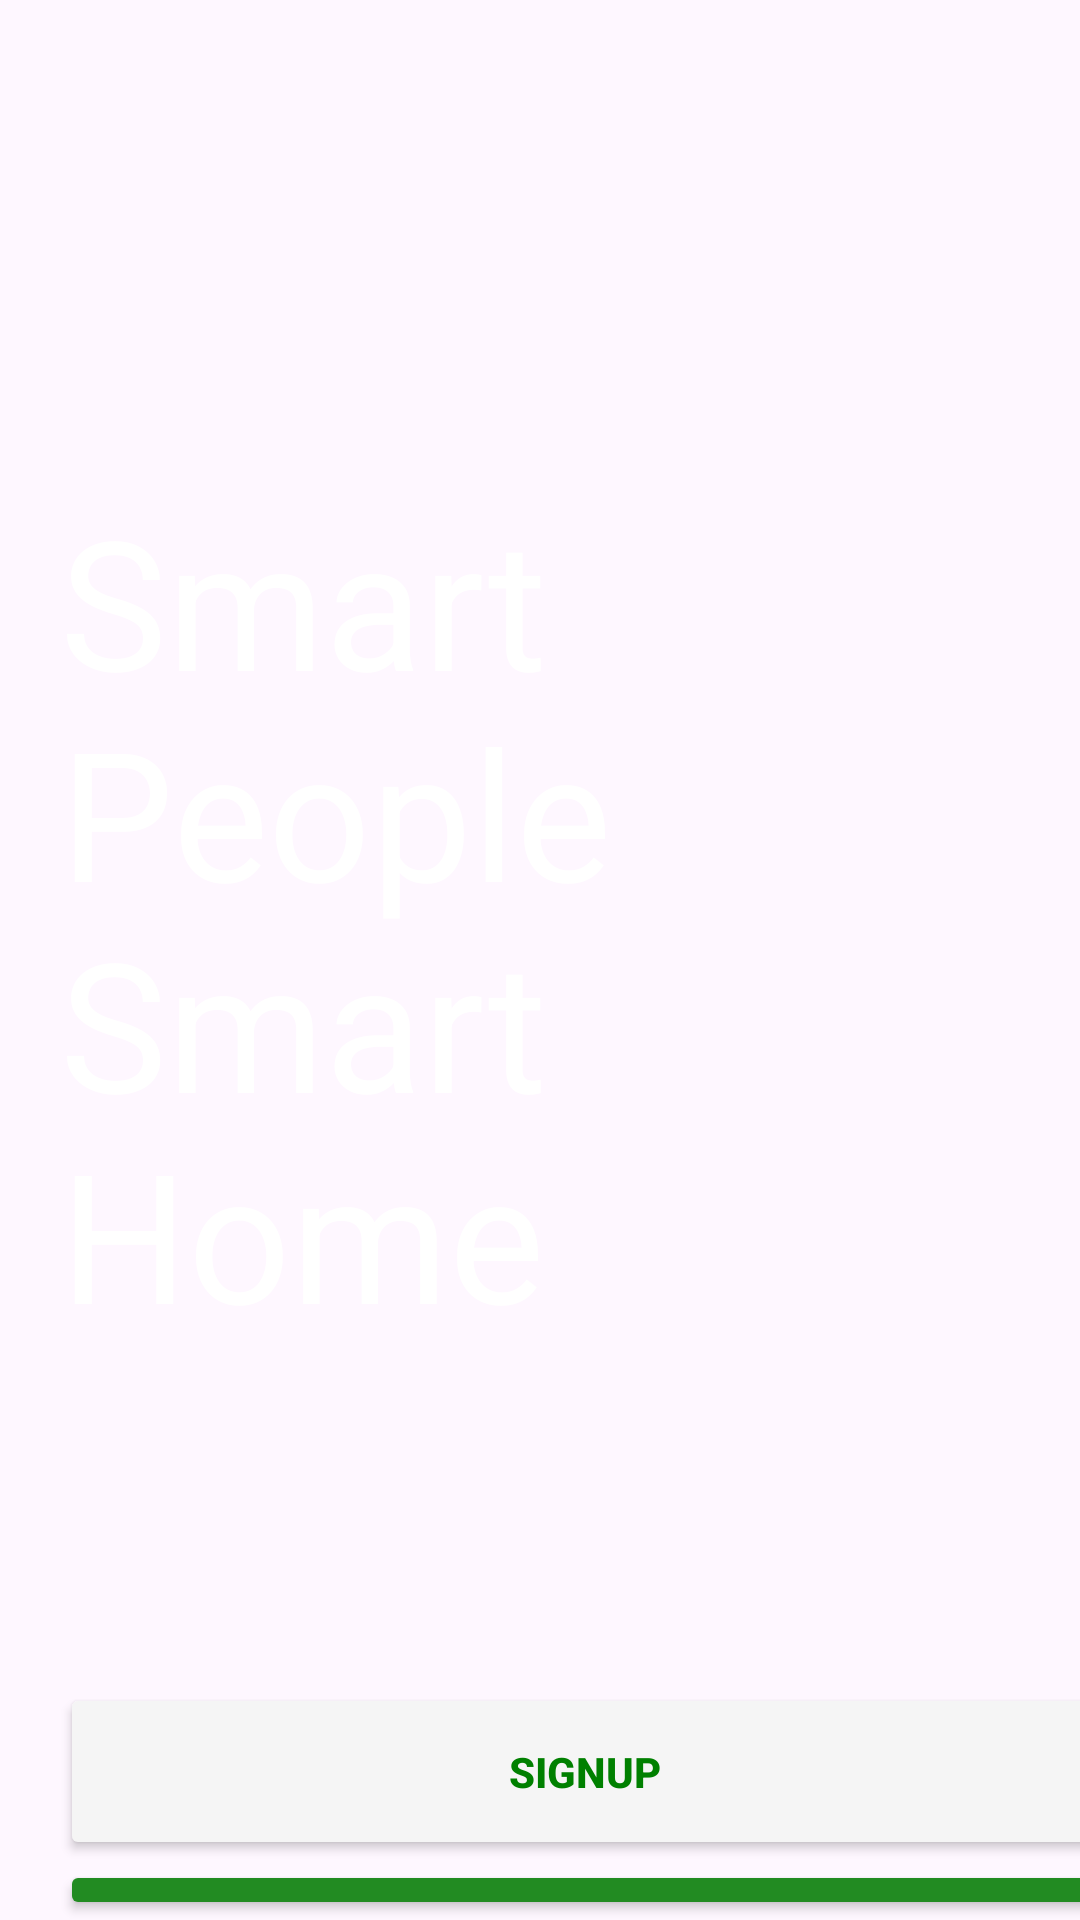

The Android layout XML behind this screen, and the referenced resources:
<!-- AndroidManifest.xml: application theme Theme.Harvest -->
<!-- res/layout/start.xml -->
<?xml version="1.0" encoding="utf-8"?>
<LinearLayout xmlns:tools="http://schemas.android.com/tools"
    xmlns:android="http://schemas.android.com/apk/res/android"
    android:layout_width="match_parent"
    android:layout_height="match_parent"

    android:orientation="vertical"
    android:background="@drawable/plant"

    tools:context=".MainActivity"
    android:textAlignment="center">


    <TextView
        android:id="@+id/text1"
        android:layout_width="match_parent"
        android:layout_height="wrap_content"
        android:layout_marginTop="140dp"
        android:padding="20dp"
        android:text="Smart People Smart Home "
        android:textColor="@color/white"


        android:textSize="60sp">

    </TextView>

    <Button
        android:id="@+id/signup"
        android:layout_width="350dp"
        android:layout_height="wrap_content"
        android:layout_marginTop="90dp"
        android:backgroundTint="@color/white_smoke"
        android:padding="20dp"
        android:text="Signup"
        android:layout_marginStart="20dp"
        android:textColor="@color/green"
        android:textStyle="bold"
        >

    </Button>

    <Button

        android:layout_width="350dp"
        android:layout_height="wrap_content"
        android:layout_marginStart="20dp"
        android:text="login"
        android:padding="20dp"
        android:textStyle="bold"
        android:textColor="@color/white"
        android:backgroundTint="@color/forest_green"
        android:id="@+id/login">

    </Button>

</LinearLayout>
<!-- resources referenced by this layout -->
<resources>
  <color name="forest_green">#228B22</color>
  <color name="green">#008000</color>
  <color name="white">#FFFFFF</color>
  <color name="white_smoke">#F5F5F5</color>
  <style name="Theme.Harvest" parent="Base.Theme.Harvest" />
  <style name="Base.Theme.Harvest" parent="Theme.Material3.DayNight.NoActionBar">
          
          
      </style>
</resources>
